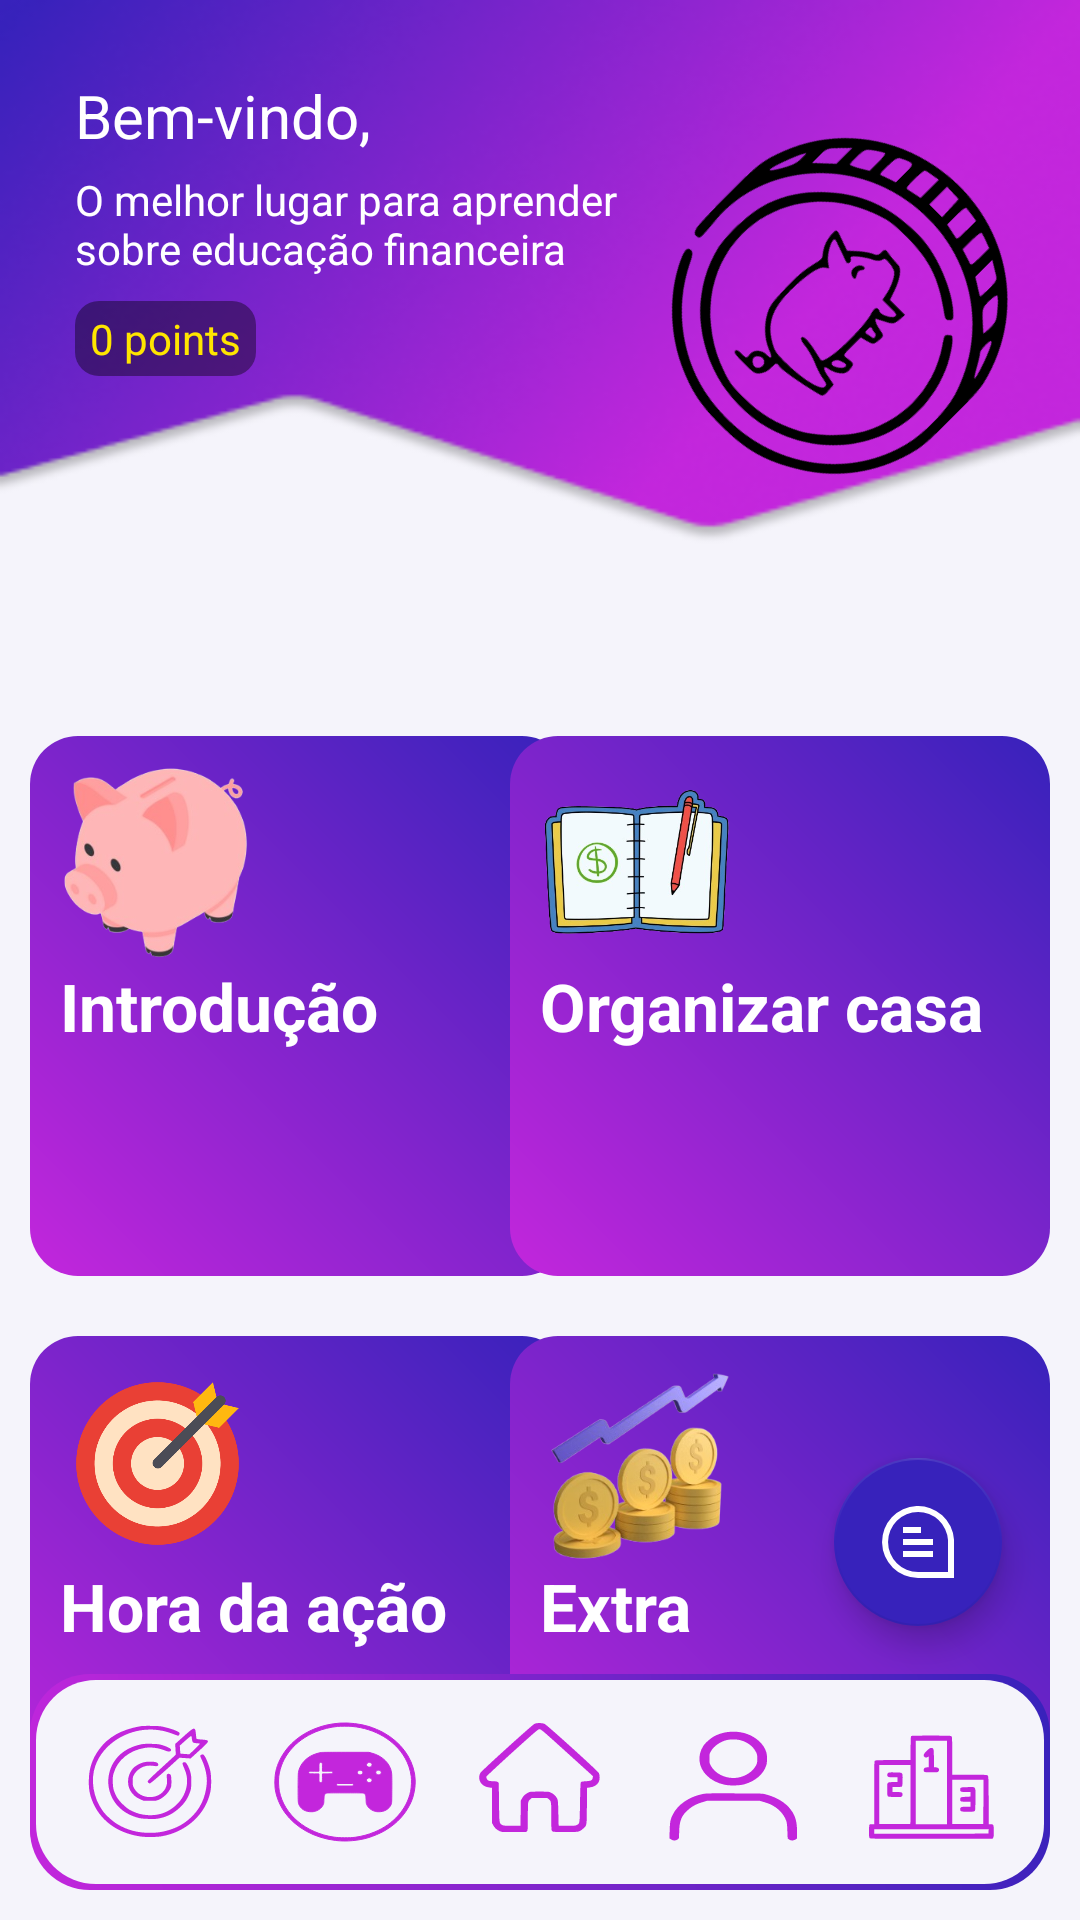

This screen was rendered from an Android layout file. Write that file and the resources it references.
<!-- AndroidManifest.xml: application theme AppTheme.NoActionBar -->
<!-- res/layout/fragment_home.xml -->
<?xml version="1.0" encoding="utf-8"?>
<androidx.constraintlayout.widget.ConstraintLayout xmlns:android="http://schemas.android.com/apk/res/android"
    xmlns:app="http://schemas.android.com/apk/res-auto"
    xmlns:tools="http://schemas.android.com/tools"
    android:layout_width="match_parent"
    android:layout_height="match_parent"
    android:background="@drawable/background_home"
    android:padding="10dp"
    tools:context=".fragments.home.HomeFragment">

    <TextView
        android:id="@+id/textView"
        android:layout_width="wrap_content"
        android:layout_height="wrap_content"
        android:layout_marginStart="15sp"
        android:layout_marginTop="15sp"
        android:text="@string/welcome_coma"
        android:textColor="@color/white"
        android:textSize="20sp"
        app:layout_constraintStart_toStartOf="parent"
        app:layout_constraintTop_toTopOf="parent" />

    <TextView
        android:id="@+id/user_name"
        android:layout_width="wrap_content"
        android:layout_height="wrap_content"
        android:layout_marginStart="2sp"
        android:layout_marginTop="15sp"
        android:textColor="@color/white"
        android:textSize="20sp"
        android:textStyle="bold"
        app:layout_constraintStart_toEndOf="@+id/textView"
        app:layout_constraintTop_toTopOf="parent"
        tools:text="Xastre!" />

    <TextView
        android:id="@+id/sub_message"
        android:layout_width="0dp"
        android:layout_height="wrap_content"
        android:layout_marginTop="5sp"
        android:text="@string/the_best_place_to_learn_about_financial_education"
        android:textColor="@color/white"
        android:textSize="14sp"
        app:layout_constraintEnd_toStartOf="@+id/view"
        app:layout_constraintStart_toStartOf="@+id/textView"
        app:layout_constraintTop_toBottomOf="@+id/textView" />


    <LinearLayout
        android:id="@+id/linearLayout"
        android:layout_width="wrap_content"
        android:layout_height="wrap_content"
        android:layout_marginTop="8sp"
        android:background="@drawable/background_position"
        android:paddingHorizontal="5dp"
        android:paddingVertical="3dp"
        app:layout_constraintStart_toStartOf="@+id/textView"
        app:layout_constraintTop_toBottomOf="@+id/sub_message">

        <TextView
            android:id="@+id/user_points"
            android:layout_width="wrap_content"
            android:layout_height="wrap_content"
            android:text="0 points"
            android:textColor="@color/position" />
    </LinearLayout>

    <View
        android:id="@+id/view"
        android:layout_width="140dp"
        android:layout_height="126dp"
        android:layout_marginTop="30sp"
        android:background="@drawable/logo"
        android:rotation="-45"
        app:layout_constraintEnd_toEndOf="parent"
        app:layout_constraintTop_toTopOf="parent" />

    <RelativeLayout
        android:id="@+id/introduction_card"
        android:layout_width="180sp"
        android:layout_height="180sp"
        android:layout_marginTop="120dp"
        android:background="@drawable/corners_16"
        android:padding="10dp"
        app:layout_constraintStart_toStartOf="parent"
        app:layout_constraintTop_toBottomOf="@+id/linearLayout">

        <ImageView
            android:id="@+id/image_pig"
            android:layout_width="65sp"
            android:layout_height="65sp"
            android:src="@drawable/pig" />

        <TextView
            android:layout_width="wrap_content"
            android:layout_height="wrap_content"
            android:layout_centerVertical="true"
            android:text="@string/introduction"
            android:textColor="@color/white"
            android:textSize="22sp"
            android:textStyle="bold" />

    </RelativeLayout>

    <RelativeLayout
        android:id="@+id/card_manage_financial"
        android:layout_width="180sp"
        android:layout_height="180sp"
        android:background="@drawable/corners_16"
        android:padding="10dp"
        app:layout_constraintEnd_toEndOf="parent"
        app:layout_constraintTop_toTopOf="@+id/introduction_card">

        <ImageView
            android:id="@+id/image_manage_financial"
            android:layout_width="65dp"
            android:layout_height="65dp"
            android:src="@drawable/notes" />

        <TextView
            android:layout_width="wrap_content"
            android:layout_height="wrap_content"
            android:layout_centerVertical="true"
            android:text="@string/organize_home"
            android:textColor="@color/white"
            android:textSize="22sp"
            android:textStyle="bold" />

    </RelativeLayout>

    <RelativeLayout
        android:id="@+id/card_target_goals"
        android:layout_width="180sp"
        android:layout_height="180sp"
        android:layout_marginTop="20sp"
        android:background="@drawable/corners_16"
        android:padding="10dp"
        app:layout_constraintStart_toStartOf="parent"
        app:layout_constraintTop_toBottomOf="@+id/introduction_card">

        <ImageView
            android:id="@+id/image_target_goals"
            android:layout_width="65dp"
            android:layout_height="65dp"
            android:src="@drawable/goals" />

        <TextView
            android:layout_width="wrap_content"
            android:layout_height="wrap_content"
            android:layout_centerVertical="true"
            android:text="@string/action_time"
            android:textColor="@color/white"
            android:textSize="22sp"
            android:textStyle="bold" />

    </RelativeLayout>

    <RelativeLayout
        android:id="@+id/card_extra"
        android:layout_width="180sp"
        android:layout_height="180sp"
        android:background="@drawable/corners_16"
        android:padding="10dp"
        app:layout_constraintEnd_toEndOf="parent"
        app:layout_constraintTop_toTopOf="@+id/card_target_goals">

        <ImageView
            android:id="@+id/image_extra"
            android:layout_width="65dp"
            android:layout_height="65dp"
            android:src="@drawable/variable_income" />

        <TextView
            android:layout_width="wrap_content"
            android:layout_height="wrap_content"
            android:layout_centerVertical="true"
            android:text="Extra"
            android:textColor="@color/white"
            android:textSize="22sp"
            android:textStyle="bold" />

    </RelativeLayout>

    <com.google.android.material.floatingactionbutton.FloatingActionButton
        android:id="@+id/fab"
        android:layout_width="wrap_content"
        android:layout_height="wrap_content"
        android:layout_margin="16dp"
        android:src="@drawable/chat_ic"
        android:tint="@color/white"
        app:backgroundTint="#3722BB"
        app:layout_constraintBottom_toTopOf="@+id/navigation_menu"
        app:layout_constraintEnd_toEndOf="parent" />

    <include
        android:id="@+id/navigation_menu"
        layout="@layout/navigation_menu"
        android:layout_width="0dp"
        android:layout_height="wrap_content"
        app:layout_constraintStart_toStartOf="parent"
        app:layout_constraintEnd_toEndOf="parent"
        app:layout_constraintBottom_toBottomOf="parent" />

</androidx.constraintlayout.widget.ConstraintLayout>
<!-- res/layout/navigation_menu.xml (included above) -->
<?xml version="1.0" encoding="utf-8"?>
<androidx.constraintlayout.widget.ConstraintLayout xmlns:android="http://schemas.android.com/apk/res/android"
    xmlns:app="http://schemas.android.com/apk/res-auto"
    android:layout_width="match_parent"
    android:layout_height="wrap_content"
    android:paddingVertical="15dp"
    android:background="@drawable/background_login_button">

    <View
        android:id="@+id/view_goals"
        android:layout_width="50dp"
        android:layout_height="42dp"
        android:background="@drawable/target_icon"
        app:layout_constraintBottom_toBottomOf="parent"
        app:layout_constraintTop_toTopOf="parent"
        app:layout_constraintEnd_toStartOf="@+id/view_control"
        app:layout_constraintStart_toStartOf="parent" />

        <View
            android:id="@+id/view_control"
            android:layout_width="50dp"
            android:layout_height="42dp"
            android:background="@drawable/control_icon"
            app:layout_constraintBottom_toBottomOf="parent"
            app:layout_constraintTop_toTopOf="parent"
            app:layout_constraintStart_toEndOf="@+id/view_goals"
            app:layout_constraintEnd_toStartOf="@+id/view_home"/>

        <View
            android:id="@+id/view_home"
            android:layout_width="50dp"
            android:layout_height="42dp"
            android:background="@drawable/home_icon"
            app:layout_constraintBottom_toBottomOf="parent"
            app:layout_constraintTop_toTopOf="parent"
            app:layout_constraintStart_toEndOf="@+id/view_control"
            app:layout_constraintEnd_toStartOf="@+id/view_person"/>

        <View
            android:id="@+id/view_person"
            android:layout_width="50dp"
            android:layout_height="42dp"
            android:background="@drawable/person_icon"
            app:layout_constraintBottom_toBottomOf="parent"
            app:layout_constraintTop_toTopOf="parent"
            app:layout_constraintStart_toEndOf="@+id/view_home"
            app:layout_constraintEnd_toStartOf="@+id/view_ranking"/>

        <View
            android:id="@+id/view_ranking"
            android:layout_width="50dp"
            android:layout_height="42dp"
            android:background="@drawable/ranking_icon"
            app:layout_constraintBottom_toBottomOf="parent"
            app:layout_constraintTop_toTopOf="parent"
            app:layout_constraintStart_toEndOf="@+id/view_person"
            app:layout_constraintEnd_toEndOf="parent"/>


</androidx.constraintlayout.widget.ConstraintLayout>
<!-- resources referenced by this layout -->
<resources>
  <color name="position">#FFE500</color>
  <color name="white">#FFFFFFFF</color>
  <!-- drawable background_login_button (drawable) -->
  <layer-list xmlns:android="http://schemas.android.com/apk/res/android">
  
  <item>
      <shape android:shape="rectangle">
          <gradient
              android:angle="45"
              android:startColor="#C326DC"
              android:endColor="#3722BB"
              android:type="linear" />
          <corners android:radius="20dp"/>
      </shape>
  </item>
  
  <item android:left="2dp" android:top="2dp" android:right="2dp" android:bottom="2dp">
  <shape android:shape="rectangle">
      <solid android:color="#F5F4FB" />
      <corners android:radius="20dp"/>
  </shape>
  </item>
  </layer-list>
  <!-- drawable background_position (drawable) -->
  <?xml version="1.0" encoding="utf-8"?>
  <layer-list xmlns:android="http://schemas.android.com/apk/res/android">
      <item>
          <shape android:shape="rectangle">
              <solid android:color="@color/background_black_40" />
              <corners android:radius="8dp"/>
          </shape>
      </item>
  </layer-list>
  <!-- drawable chat_ic (drawable) -->
  <vector xmlns:android="http://schemas.android.com/apk/res/android"
      android:width="512dp"
      android:height="512dp"
      android:viewportWidth="24"
      android:viewportHeight="24">
    <path
        android:fillColor="@color/primary"
        android:pathData="M24,24H12.018A12,12 0,1 1,24 11.246l0,0.063ZM12.018,2a10,10 0,1 0,0 20H22V11.341A10.018,10.018 0,0 0,12.018 2Z"/>
    <path
        android:fillColor="@color/primary"
        android:pathData="M7,7h6v2h-6z"/>
    <path
        android:fillColor="@color/primary"
        android:pathData="M7,11h10v2h-10z"/>
    <path
        android:fillColor="@color/primary"
        android:pathData="M7,15h10v2h-10z"/>
  </vector>
  <!-- drawable corners_16 (drawable) -->
  <layer-list xmlns:android="http://schemas.android.com/apk/res/android">
      <item>
          <shape android:shape="rectangle">
              <gradient
                  android:angle="45"
                  android:startColor="#C326DC"
                  android:endColor="#3722BB"
                  android:type="linear" />
              <corners android:radius="16dp"/>
          </shape>
      </item>
  </layer-list>
  <string name="action_time">Hora da ação</string>
  <string name="introduction">Introdução</string>
  <string name="organize_home">Organizar casa</string>
  <string name="the_best_place_to_learn_about_financial_education">O melhor lugar para aprender sobre educação financeira</string>
  <string name="welcome_coma">Bem-vindo,</string>
  <style name="AppTheme.NoActionBar" parent="Theme.AppCompat.Light.DarkActionBar">
          <item name="windowActionBar">false</item>
          <item name="windowNoTitle">true</item>
      </style>
  <color name="background_black_40">#66000000</color>
  <color name="primary">#C326DC</color>
</resources>
